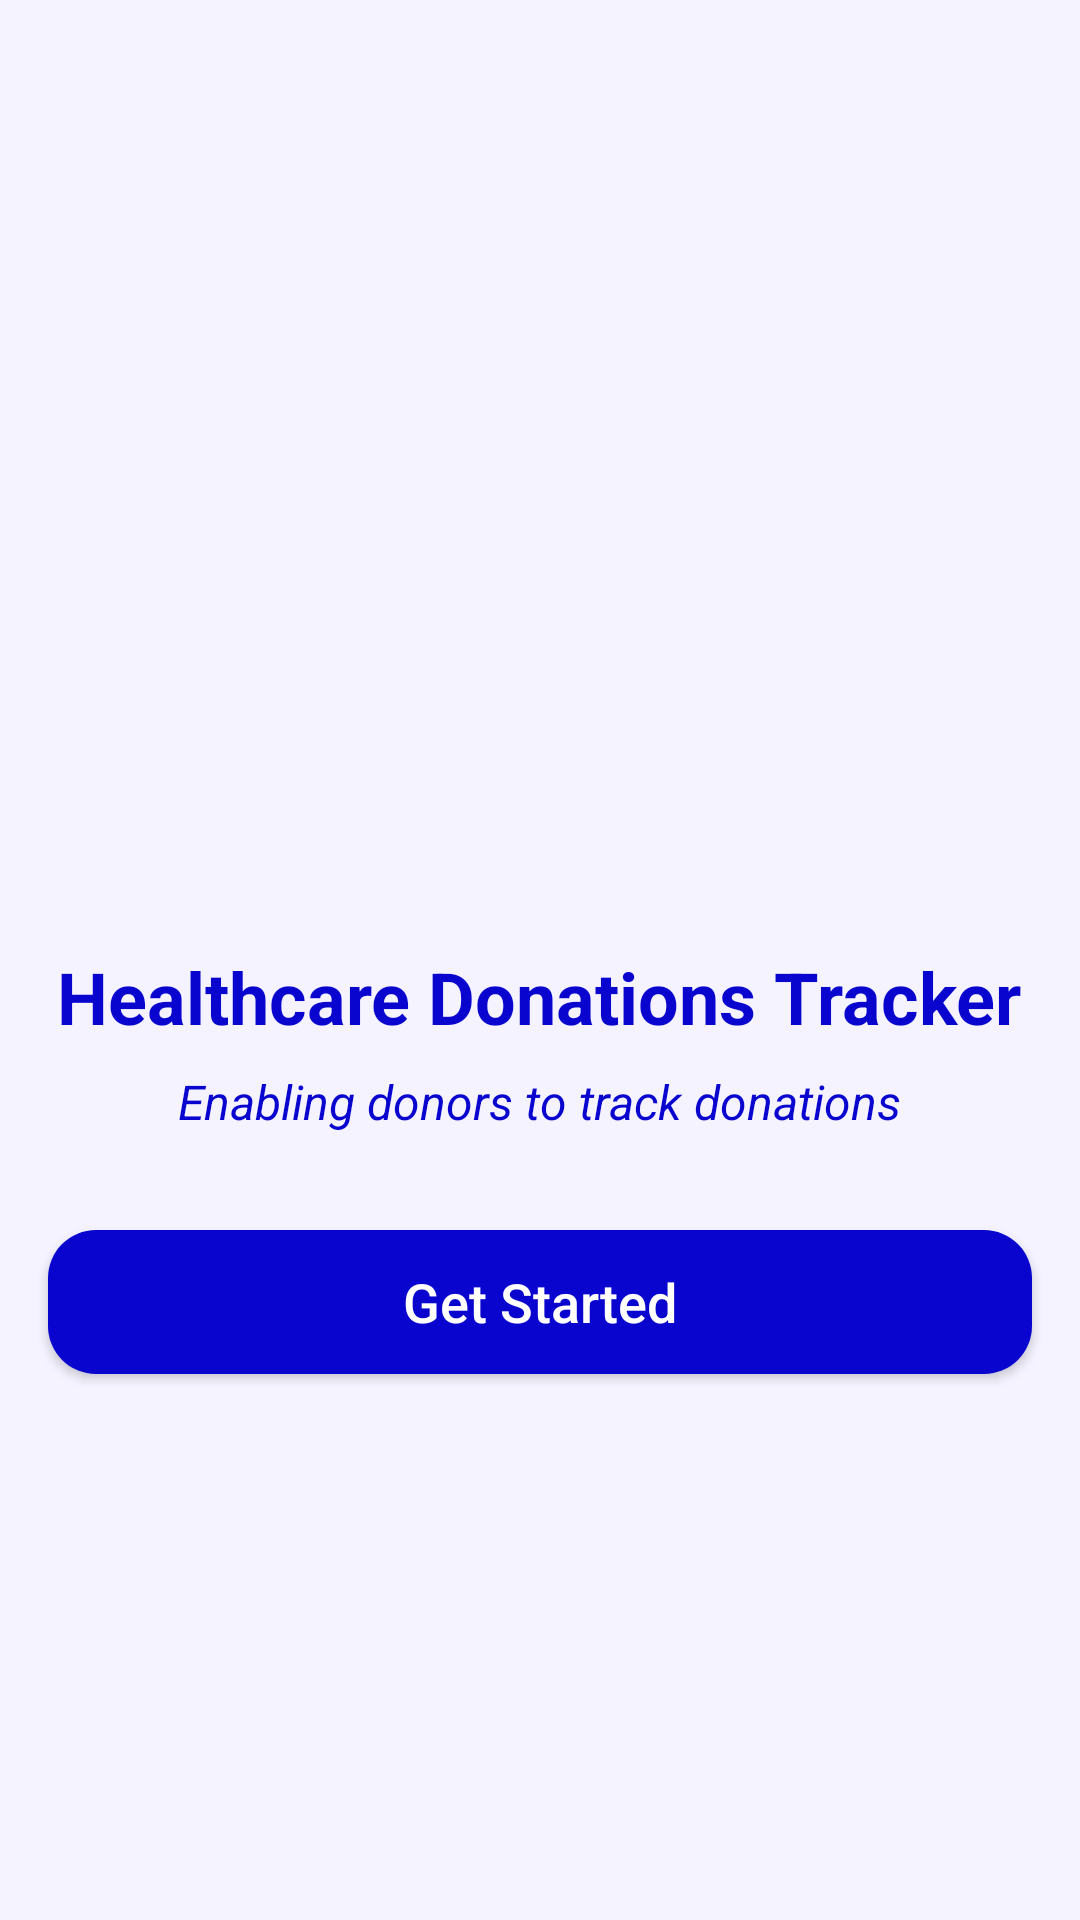

Reconstruct the res/layout file that produces this screen, plus the resources it refers to.
<!-- AndroidManifest.xml: application theme Theme.HealthCareSuppliesTracker -->
<!-- res/layout/activity_main.xml -->
<?xml version="1.0" encoding="utf-8"?>
<ScrollView xmlns:android="http://schemas.android.com/apk/res/android"
    xmlns:app="http://schemas.android.com/apk/res-auto"
    xmlns:tools="http://schemas.android.com/tools"
    android:layout_width="match_parent"
    android:layout_height="match_parent"
    tools:context=".MainActivity"
    android:background="@color/healthCareWhiteBlue"
    android:padding="0dp"
    android:layout_margin="0dp">

    <RelativeLayout
        android:layout_width="match_parent"
        android:layout_height="match_parent">


    <ImageView
        android:id="@+id/hero_img"
        android:layout_width="match_parent"
        android:layout_height="300dp"
        android:minHeight="200dp"
        android:src="@drawable/hero_img"
        android:scaleType="fitXY"/>

        <TextView
            android:id="@+id/hero_text"
            android:layout_width="wrap_content"
            android:layout_height="wrap_content"
            android:layout_below="@id/hero_img"
            android:layout_centerHorizontal="true"
            android:layout_marginStart="16dp"
            android:layout_marginTop="16dp"
            android:layout_marginEnd="16dp"
            android:gravity="center"
            android:text="Healthcare Donations Tracker"
            android:textColor="@color/healthCareDarkBlue"
            android:textSize="24sp"
            android:textStyle="bold" />

        <TextView
            android:id="@+id/hero_sub_text"
            android:layout_width="wrap_content"
            android:layout_height="wrap_content"
            android:layout_below="@id/hero_text"
            android:layout_centerHorizontal="true"
            android:layout_marginStart="16dp"
            android:layout_marginTop="8dp"
            android:layout_marginEnd="16dp"
            android:layout_marginBottom="16dp"
            android:gravity="center"
            android:text="Enabling donors to track donations"
            android:textColor="@color/healthCareDarkBlue"
            android:textSize="16sp"
            android:textStyle="italic" />

        <androidx.appcompat.widget.AppCompatButton
            android:id="@+id/btn_get_started"
            android:layout_width="match_parent"
            android:layout_height="wrap_content"
            android:layout_below="@id/hero_sub_text"
            android:layout_marginStart="16dp"
            android:layout_marginTop="16dp"
            android:layout_marginEnd="16dp"
            android:layout_marginBottom="16dp"
            android:background="@drawable/btn_shape"
            android:elevation="16dp"
            android:minHeight="48dp"
            android:text="Get Started"
            android:textAllCaps="false"
            android:textColor="@color/white"
            android:textSize="18sp" />

    </RelativeLayout>
</ScrollView>
<!-- resources referenced by this layout -->
<resources>
  <color name="healthCareDarkBlue">#0905CE</color>
  <color name="healthCareWhiteBlue">#F4F3FF</color>
  <color name="white">#FFFFFFFF</color>
  <!-- drawable btn_shape (drawable) -->
  <?xml version="1.0" encoding="utf-8"?>
  <shape xmlns:android="http://schemas.android.com/apk/res/android" android:shape="rectangle">
  
      <solid android:color="@color/healthCareDarkBlue"/>
      <corners android:radius="16dp"/>
  </shape>
  <style name="Theme.HealthCareSuppliesTracker" parent="Theme.MaterialComponents.NoActionBar">
          
          <item name="colorPrimary">@color/purple_500</item>
          <item name="colorPrimaryVariant">@color/purple_700</item>
          <item name="colorOnPrimary">@color/white</item>
          
          <item name="colorSecondary">@color/teal_200</item>
          <item name="colorSecondaryVariant">@color/teal_700</item>
          <item name="colorOnSecondary">@color/black</item>
          
          <item name="android:statusBarColor" tools:targetApi="l">?attr/colorPrimaryVariant</item>
          
      </style>
  <color name="purple_500">#FF6200EE</color>
  <color name="purple_700">#FF3700B3</color>
  <color name="teal_200">#707272</color>
  <color name="teal_700">#FF018786</color>
  <color name="black">#FF000000</color>
</resources>
